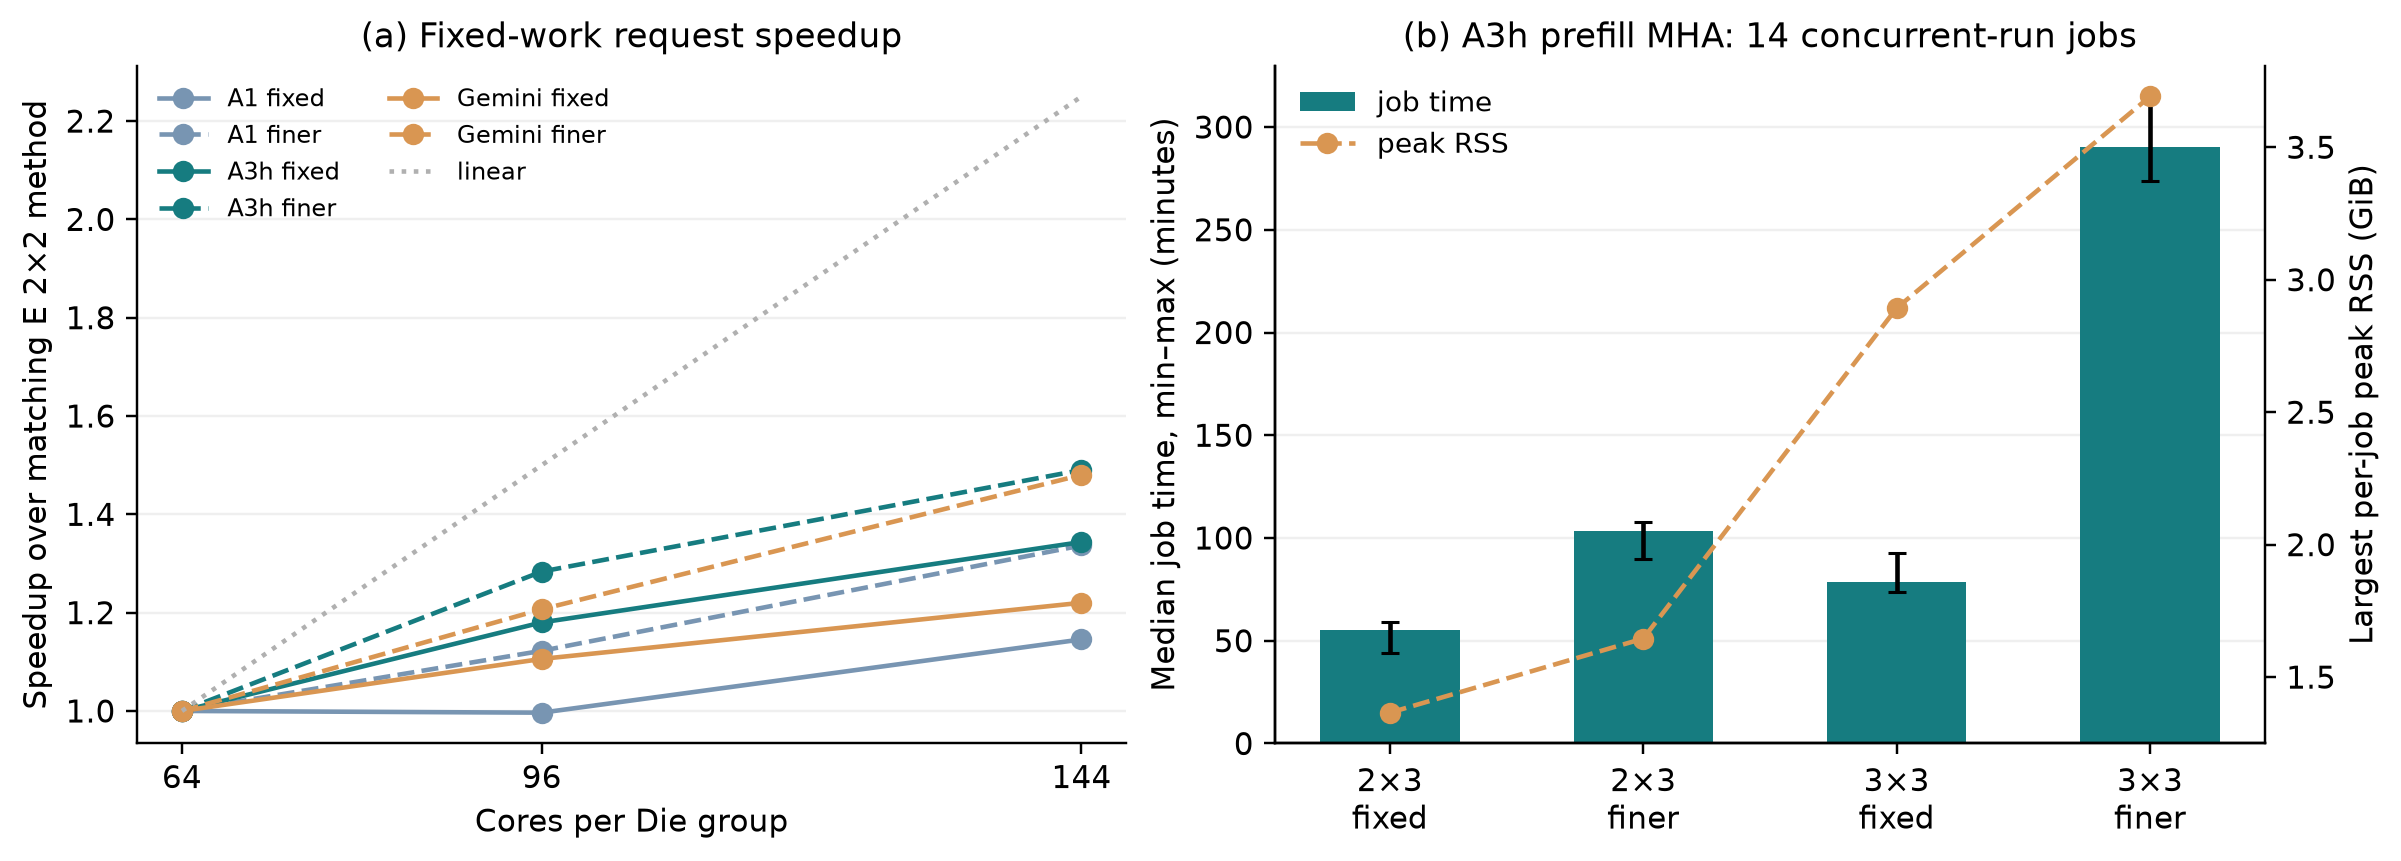

Source data for this figure (header and first rows):
panel, config_id, stage, hardware_profile, shape, split_mode, d2d_scale, family, fault_id, method, protocol, ln_count, micro_mha_heads, mha_multiplier, model_heads, batch, hidden, prefill_length, decode_kv_length, measurement, operator_sources, prefill_ns, decode_ns, TTFT_us
speedup, G_busybarn_2x3_fixed_d2d1, G, busybarn, 2x3, fixed, 1.0, healthy, healthy, A1, backend_best, fixed, 8, 8, 64, 16, 6144, 2048, 2048, operator backend results assembled into …, {"prefill_ln": "G_busybarn_2x3_fixed_d2d…, 113207657, 349795, 113208
speedup, G_busybarn_3x3_fixed_d2d1, G, busybarn, 3x3, fixed, 1.0, healthy, healthy, A1, backend_best, fixed, 8, 8, 64, 16, 6144, 2048, 2048, operator backend results assembled into …, {"prefill_ln": "G_busybarn_3x3_fixed_d2d…, 89664184, 308596, 89664
speedup, G_busybarn_2x3_growth_d2d1, G, busybarn, 2x3, growth, 1.0, healthy, healthy, A1, backend_best, fixed, 8, 8, 64, 16, 6144, 2048, 2048, operator backend results assembled into …, {"prefill_ln": "G_busybarn_2x3_growth_d2…, 77319955, 321890, 77320
speedup, G_busybarn_3x3_growth_d2d1, G, busybarn, 3x3, growth, 1.0, healthy, healthy, A1, backend_best, fixed, 8, 8, 64, 16, 6144, 2048, 2048, operator backend results assembled into …, {"prefill_ln": "G_busybarn_3x3_growth_d2…, 56745284, 274289, 56745
speedup, G_busybarn_2x3_fixed_d2d1, G, busybarn, 2x3, fixed, 1.0, healthy, healthy, A3h, backend_best, fixed, 8, 8, 64, 16, 6144, 2048, 2048, operator backend results assembled into …, {"prefill_ln": "G_busybarn_2x3_fixed_d2d…, 92834755, 199338, 92835
speedup, G_busybarn_3x3_fixed_d2d1, G, busybarn, 3x3, fixed, 1.0, healthy, healthy, A3h, backend_best, fixed, 8, 8, 64, 16, 6144, 2048, 2048, operator backend results assembled into …, {"prefill_ln": "G_busybarn_3x3_fixed_d2d…, 84733170, 173508, 84733
speedup, G_busybarn_2x3_growth_d2d1, G, busybarn, 2x3, growth, 1.0, healthy, healthy, A3h, backend_best, fixed, 8, 8, 64, 16, 6144, 2048, 2048, operator backend results assembled into …, {"prefill_ln": "G_busybarn_2x3_growth_d2…, 77516326, 187104, 77516
speedup, G_busybarn_3x3_growth_d2d1, G, busybarn, 3x3, growth, 1.0, healthy, healthy, A3h, backend_best, fixed, 8, 8, 64, 16, 6144, 2048, 2048, operator backend results assembled into …, {"prefill_ln": "G_busybarn_3x3_growth_d2…, 56072734, 166386, 56073
speedup, G_busybarn_2x3_fixed_d2d1, G, busybarn, 2x3, fixed, 1.0, healthy, healthy, Gemini, backend_best, fixed, 8, 8, 64, 16, 6144, 2048, 2048, operator backend results assembled into …, {"prefill_ln": "G_busybarn_2x3_fixed_d2d…, 229021744, 388294, 229022
speedup, G_busybarn_3x3_fixed_d2d1, G, busybarn, 3x3, fixed, 1.0, healthy, healthy, Gemini, backend_best, fixed, 8, 8, 64, 16, 6144, 2048, 2048, operator backend results assembled into …, {"prefill_ln": "G_busybarn_3x3_fixed_d2d…, 181459892, 364691, 181460
speedup, G_busybarn_2x3_growth_d2d1, G, busybarn, 2x3, growth, 1.0, healthy, healthy, Gemini, backend_best, fixed, 8, 8, 64, 16, 6144, 2048, 2048, operator backend results assembled into …, {"prefill_ln": "G_busybarn_2x3_growth_d2…, 175508727, 372575, 175509
speedup, G_busybarn_3x3_growth_d2d1, G, busybarn, 3x3, growth, 1.0, healthy, healthy, Gemini, backend_best, fixed, 8, 8, 64, 16, 6144, 2048, 2048, operator backend results assembled into …, {"prefill_ln": "G_busybarn_3x3_growth_d2…, 121480891, 314333, 121481
measured_job_cost, G_busybarn_2x3_fixed_d2d1, G, busybarn, 2x3, fixed, 1.0, healthy, healthy, A3h, , , , , , , , , , , , , , 
measured_job_cost, G_busybarn_2x3_fixed_d2d1, G, busybarn, 2x3, fixed, 1.0, healthy, healthy, A3h, , , , , , , , , , , , , , 
measured_job_cost, G_busybarn_2x3_fixed_d2d1, G, busybarn, 2x3, fixed, 1.0, healthy, healthy, A3h, , , , , , , , , , , , , , 
measured_job_cost, G_busybarn_2x3_fixed_d2d1, G, busybarn, 2x3, fixed, 1.0, healthy, healthy, A3h, , , , , , , , , , , , , , 
measured_job_cost, G_busybarn_2x3_fixed_d2d1, G, busybarn, 2x3, fixed, 1.0, healthy, healthy, A3h, , , , , , , , , , , , , , 
measured_job_cost, G_busybarn_2x3_fixed_d2d1, G, busybarn, 2x3, fixed, 1.0, healthy, healthy, A3h, , , , , , , , , , , , , , 
measured_job_cost, G_busybarn_2x3_fixed_d2d1, G, busybarn, 2x3, fixed, 1.0, healthy, healthy, A3h, , , , , , , , , , , , , , 
measured_job_cost, G_busybarn_2x3_fixed_d2d1, G, busybarn, 2x3, fixed, 1.0, healthy, healthy, A3h, , , , , , , , , , , , , , 
measured_job_cost, G_busybarn_2x3_fixed_d2d1, G, busybarn, 2x3, fixed, 1.0, healthy, healthy, A3h, , , , , , , , , , , , , , 
measured_job_cost, G_busybarn_2x3_fixed_d2d1, G, busybarn, 2x3, fixed, 1.0, healthy, healthy, A3h, , , , , , , , , , , , , , 
measured_job_cost, G_busybarn_2x3_fixed_d2d1, G, busybarn, 2x3, fixed, 1.0, healthy, healthy, A3h, , , , , , , , , , , , , , 
measured_job_cost, G_busybarn_2x3_fixed_d2d1, G, busybarn, 2x3, fixed, 1.0, healthy, healthy, A3h, , , , , , , , , , , , , , 
measured_job_cost, G_busybarn_2x3_fixed_d2d1, G, busybarn, 2x3, fixed, 1.0, healthy, healthy, A3h, , , , , , , , , , , , , , 
measured_job_cost, G_busybarn_2x3_fixed_d2d1, G, busybarn, 2x3, fixed, 1.0, healthy, healthy, A3h, , , , , , , , , , , , , , 
measured_job_cost, G_busybarn_2x3_growth_d2d1, G, busybarn, 2x3, growth, 1.0, healthy, healthy, A3h, , , , , , , , , , , , , , 
measured_job_cost, G_busybarn_2x3_growth_d2d1, G, busybarn, 2x3, growth, 1.0, healthy, healthy, A3h, , , , , , , , , , , , , , 
measured_job_cost, G_busybarn_2x3_growth_d2d1, G, busybarn, 2x3, growth, 1.0, healthy, healthy, A3h, , , , , , , , , , , , , , 
measured_job_cost, G_busybarn_2x3_growth_d2d1, G, busybarn, 2x3, growth, 1.0, healthy, healthy, A3h, , , , , , , , , , , , , , 
measured_job_cost, G_busybarn_2x3_growth_d2d1, G, busybarn, 2x3, growth, 1.0, healthy, healthy, A3h, , , , , , , , , , , , , , 
measured_job_cost, G_busybarn_2x3_growth_d2d1, G, busybarn, 2x3, growth, 1.0, healthy, healthy, A3h, , , , , , , , , , , , , , 
measured_job_cost, G_busybarn_2x3_growth_d2d1, G, busybarn, 2x3, growth, 1.0, healthy, healthy, A3h, , , , , , , , , , , , , , 
measured_job_cost, G_busybarn_2x3_growth_d2d1, G, busybarn, 2x3, growth, 1.0, healthy, healthy, A3h, , , , , , , , , , , , , , 
measured_job_cost, G_busybarn_2x3_growth_d2d1, G, busybarn, 2x3, growth, 1.0, healthy, healthy, A3h, , , , , , , , , , , , , , 
measured_job_cost, G_busybarn_2x3_growth_d2d1, G, busybarn, 2x3, growth, 1.0, healthy, healthy, A3h, , , , , , , , , , , , , , 
measured_job_cost, G_busybarn_2x3_growth_d2d1, G, busybarn, 2x3, growth, 1.0, healthy, healthy, A3h, , , , , , , , , , , , , , 
measured_job_cost, G_busybarn_2x3_growth_d2d1, G, busybarn, 2x3, growth, 1.0, healthy, healthy, A3h, , , , , , , , , , , , , , 
measured_job_cost, G_busybarn_2x3_growth_d2d1, G, busybarn, 2x3, growth, 1.0, healthy, healthy, A3h, , , , , , , , , , , , , , 
measured_job_cost, G_busybarn_2x3_growth_d2d1, G, busybarn, 2x3, growth, 1.0, healthy, healthy, A3h, , , , , , , , , , , , , , 
measured_job_cost, G_busybarn_3x3_fixed_d2d1, G, busybarn, 3x3, fixed, 1.0, healthy, healthy, A3h, , , , , , , , , , , , , , 
measured_job_cost, G_busybarn_3x3_fixed_d2d1, G, busybarn, 3x3, fixed, 1.0, healthy, healthy, A3h, , , , , , , , , , , , , , 
measured_job_cost, G_busybarn_3x3_fixed_d2d1, G, busybarn, 3x3, fixed, 1.0, healthy, healthy, A3h, , , , , , , , , , , , , , 
measured_job_cost, G_busybarn_3x3_fixed_d2d1, G, busybarn, 3x3, fixed, 1.0, healthy, healthy, A3h, , , , , , , , , , , , , , 
measured_job_cost, G_busybarn_3x3_fixed_d2d1, G, busybarn, 3x3, fixed, 1.0, healthy, healthy, A3h, , , , , , , , , , , , , , 
measured_job_cost, G_busybarn_3x3_fixed_d2d1, G, busybarn, 3x3, fixed, 1.0, healthy, healthy, A3h, , , , , , , , , , , , , , 
measured_job_cost, G_busybarn_3x3_fixed_d2d1, G, busybarn, 3x3, fixed, 1.0, healthy, healthy, A3h, , , , , , , , , , , , , , 
measured_job_cost, G_busybarn_3x3_fixed_d2d1, G, busybarn, 3x3, fixed, 1.0, healthy, healthy, A3h, , , , , , , , , , , , , , 
measured_job_cost, G_busybarn_3x3_fixed_d2d1, G, busybarn, 3x3, fixed, 1.0, healthy, healthy, A3h, , , , , , , , , , , , , , 
measured_job_cost, G_busybarn_3x3_fixed_d2d1, G, busybarn, 3x3, fixed, 1.0, healthy, healthy, A3h, , , , , , , , , , , , , , 
measured_job_cost, G_busybarn_3x3_fixed_d2d1, G, busybarn, 3x3, fixed, 1.0, healthy, healthy, A3h, , , , , , , , , , , , , , 
measured_job_cost, G_busybarn_3x3_fixed_d2d1, G, busybarn, 3x3, fixed, 1.0, healthy, healthy, A3h, , , , , , , , , , , , , , 
measured_job_cost, G_busybarn_3x3_fixed_d2d1, G, busybarn, 3x3, fixed, 1.0, healthy, healthy, A3h, , , , , , , , , , , , , , 
measured_job_cost, G_busybarn_3x3_fixed_d2d1, G, busybarn, 3x3, fixed, 1.0, healthy, healthy, A3h, , , , , , , , , , , , , , 
measured_job_cost, G_busybarn_3x3_growth_d2d1, G, busybarn, 3x3, growth, 1.0, healthy, healthy, A3h, , , , , , , , , , , , , , 
measured_job_cost, G_busybarn_3x3_growth_d2d1, G, busybarn, 3x3, growth, 1.0, healthy, healthy, A3h, , , , , , , , , , , , , , 
measured_job_cost, G_busybarn_3x3_growth_d2d1, G, busybarn, 3x3, growth, 1.0, healthy, healthy, A3h, , , , , , , , , , , , , , 
measured_job_cost, G_busybarn_3x3_growth_d2d1, G, busybarn, 3x3, growth, 1.0, healthy, healthy, A3h, , , , , , , , , , , , , , 
measured_job_cost, G_busybarn_3x3_growth_d2d1, G, busybarn, 3x3, growth, 1.0, healthy, healthy, A3h, , , , , , , , , , , , , , 
measured_job_cost, G_busybarn_3x3_growth_d2d1, G, busybarn, 3x3, growth, 1.0, healthy, healthy, A3h, , , , , , , , , , , , , , 
... 8 more rows
